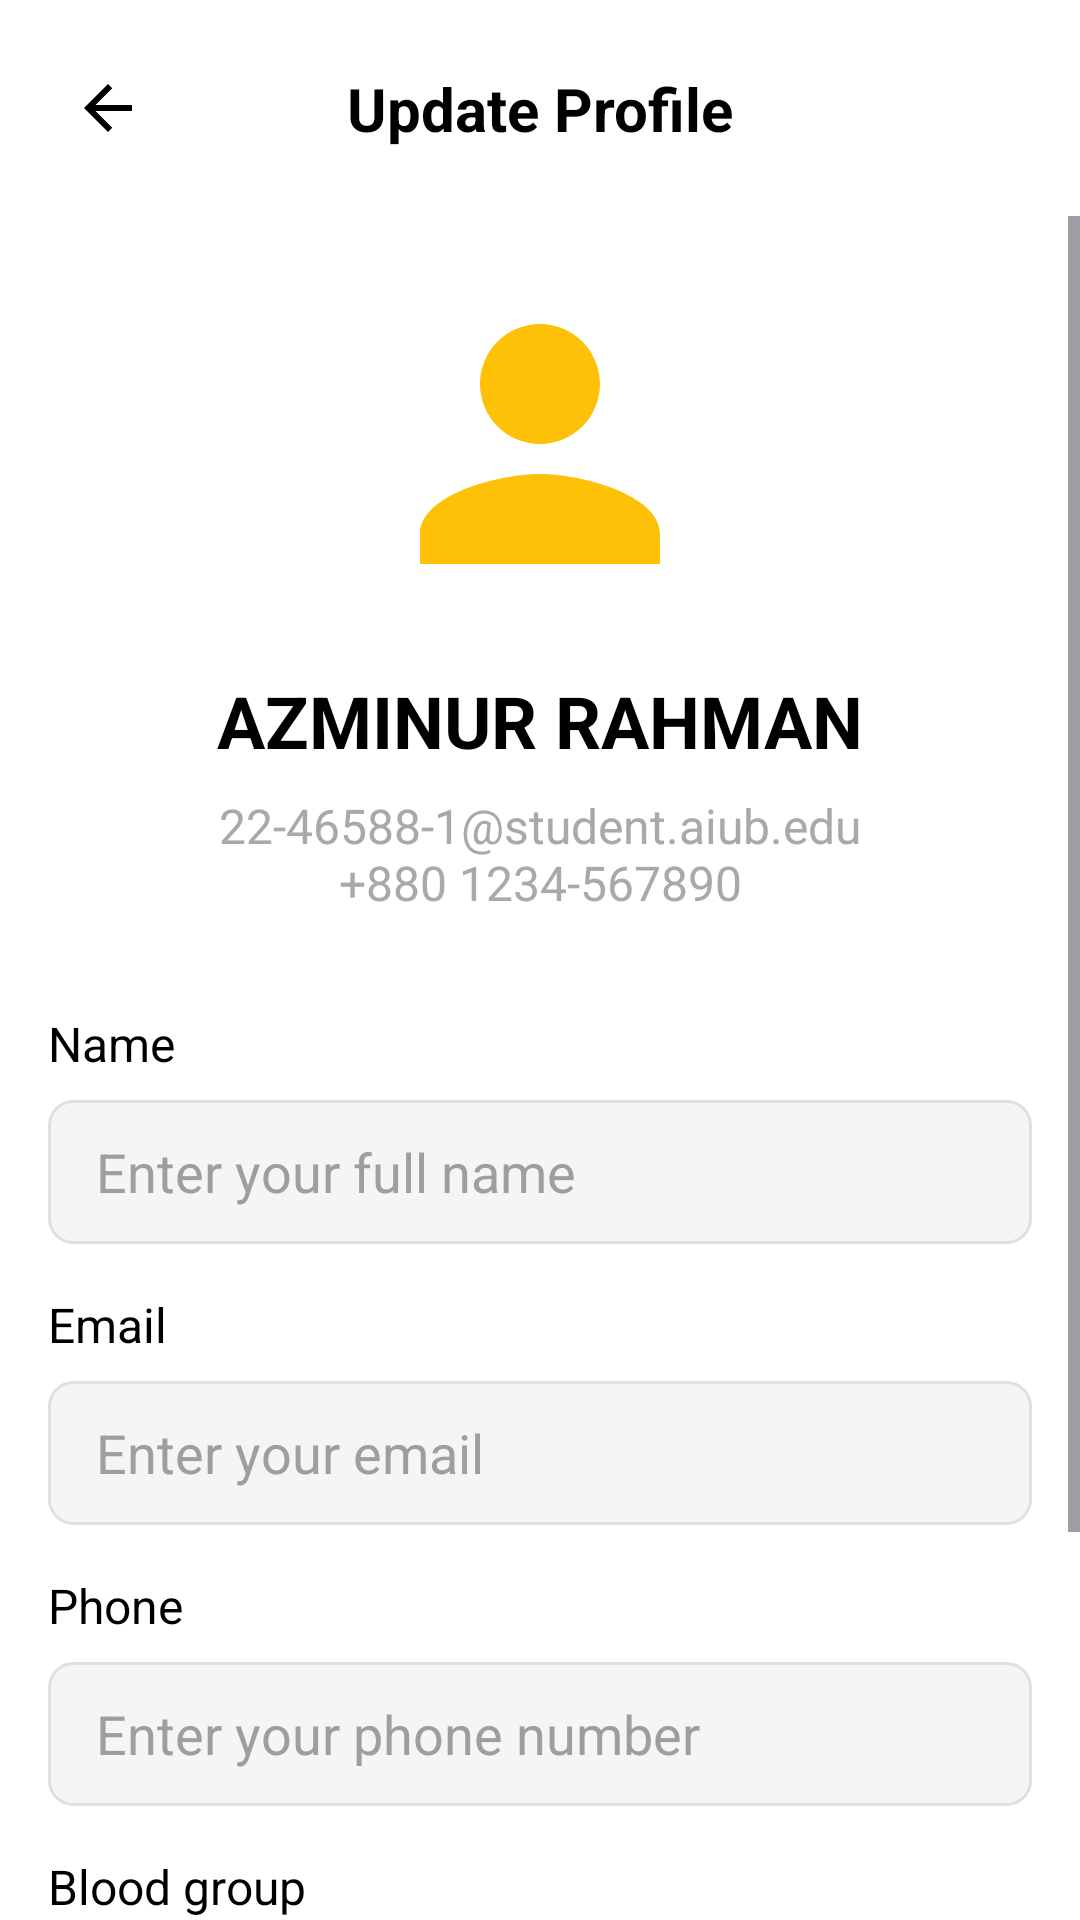

Here is an Android app screen rendered from its layout file. Give the layout XML and the strings, colors and styles it references.
<!-- AndroidManifest.xml: application theme Theme.LiquidLyf -->
<!-- res/layout/activity_update_profile.xml -->
<?xml version="1.0" encoding="utf-8"?>
<androidx.constraintlayout.widget.ConstraintLayout xmlns:android="http://schemas.android.com/apk/res/android"
    xmlns:app="http://schemas.android.com/apk/res-auto"
    xmlns:tools="http://schemas.android.com/tools"
    android:layout_width="match_parent"
    android:layout_height="match_parent"
    android:background="@color/white"
    tools:context=".UpdateProfileActivity">

    <androidx.constraintlayout.widget.ConstraintLayout
        android:id="@+id/toolbar"
        android:layout_width="match_parent"
        android:layout_height="wrap_content"
        android:padding="16dp"
        app:layout_constraintTop_toTopOf="parent">

        <ImageView
            android:id="@+id/back_arrow"
            android:layout_width="wrap_content"
            android:layout_height="wrap_content"
            android:src="@drawable/ic_arrow_back"
            app:layout_constraintStart_toStartOf="parent"
            app:layout_constraintTop_toTopOf="parent"
            app:layout_constraintBottom_toBottomOf="parent"
            android:padding="8dp"
            tools:ignore="ContentDescription" />

        <TextView
            android:id="@+id/page_title"
            android:layout_width="wrap_content"
            android:layout_height="wrap_content"
            android:text="@string/update_profile"
            android:textSize="20sp"
            android:textStyle="bold"
            android:textColor="@color/black"
            app:layout_constraintStart_toStartOf="parent"
            app:layout_constraintEnd_toEndOf="parent"
            app:layout_constraintTop_toTopOf="parent"
            app:layout_constraintBottom_toBottomOf="parent" />
    </androidx.constraintlayout.widget.ConstraintLayout>

    <ScrollView
        android:layout_width="match_parent"
        android:layout_height="0dp"
        app:layout_constraintTop_toBottomOf="@+id/toolbar"
        app:layout_constraintBottom_toBottomOf="parent">

        <androidx.constraintlayout.widget.ConstraintLayout
            android:layout_width="match_parent"
            android:layout_height="wrap_content"
            android:padding="16dp">

            <ImageView
                android:id="@+id/profile_image"
                android:layout_width="120dp"
                android:layout_height="120dp"
                android:src="@drawable/ic_profile_placeholder"
                android:background="@drawable/circle_background"
                app:layout_constraintStart_toStartOf="parent"
                app:layout_constraintEnd_toEndOf="parent"
                app:layout_constraintTop_toTopOf="parent"
                tools:ignore="ContentDescription" />

            <TextView
                android:id="@+id/profile_name"
                android:layout_width="wrap_content"
                android:layout_height="wrap_content"
                android:text="@string/azminur_rahman"
                android:textSize="24sp"
                android:textStyle="bold"
                android:textColor="@color/black"
                android:layout_marginTop="16dp"
                app:layout_constraintStart_toStartOf="parent"
                app:layout_constraintEnd_toEndOf="parent"
                app:layout_constraintTop_toBottomOf="@+id/profile_image" />

            <TextView
                android:id="@+id/contact_info"
                android:layout_width="wrap_content"
                android:layout_height="wrap_content"
                android:text="@string/contract"
                android:textSize="16sp"
                android:textColor="@color/gray"
                android:textAlignment="center"
                android:layout_marginTop="8dp"
                app:layout_constraintStart_toStartOf="parent"
                app:layout_constraintEnd_toEndOf="parent"
                app:layout_constraintTop_toBottomOf="@+id/profile_name" />

            <TextView
                android:id="@+id/name_label"
                android:layout_width="wrap_content"
                android:layout_height="wrap_content"
                android:text="@string/name"
                android:textSize="16sp"
                android:textColor="@color/black"
                android:layout_marginTop="32dp"
                app:layout_constraintStart_toStartOf="parent"
                app:layout_constraintTop_toBottomOf="@+id/contact_info"/>

            <EditText
                android:id="@+id/name_input"
                android:layout_width="0dp"
                android:layout_height="48dp"
                android:hint="@string/enter_your_full_name"
                android:paddingStart="16dp"
                android:paddingEnd="16dp"
                android:background="@drawable/rounded_edittext_background"
                android:layout_marginTop="8dp"
                app:layout_constraintStart_toStartOf="parent"
                app:layout_constraintEnd_toEndOf="parent"
                app:layout_constraintTop_toBottomOf="@+id/name_label"
                android:inputType="textPersonName" />

            <TextView
                android:id="@+id/email_label"
                android:layout_width="wrap_content"
                android:layout_height="wrap_content"
                android:text="@string/email"
                android:textSize="16sp"
                android:textColor="@color/black"
                android:layout_marginTop="16dp"
                app:layout_constraintStart_toStartOf="parent"
                app:layout_constraintTop_toBottomOf="@+id/name_input"/>

            <EditText
                android:id="@+id/email_input"
                android:layout_width="0dp"
                android:layout_height="48dp"
                android:hint="@string/enter_your_email"
                android:paddingStart="16dp"
                android:paddingEnd="16dp"
                android:background="@drawable/rounded_edittext_background"
                android:layout_marginTop="8dp"
                app:layout_constraintStart_toStartOf="parent"
                app:layout_constraintEnd_toEndOf="parent"
                app:layout_constraintTop_toBottomOf="@+id/email_label"
                android:inputType="textEmailAddress" />

            <TextView
                android:id="@+id/phone_label"
                android:layout_width="wrap_content"
                android:layout_height="wrap_content"
                android:text="@string/phone"
                android:textSize="16sp"
                android:textColor="@color/black"
                android:layout_marginTop="16dp"
                app:layout_constraintStart_toStartOf="parent"
                app:layout_constraintTop_toBottomOf="@+id/email_input"/>

            <EditText
                android:id="@+id/phone_input"
                android:layout_width="0dp"
                android:layout_height="48dp"
                android:hint="@string/enter_your_phone_number"
                android:paddingStart="16dp"
                android:paddingEnd="16dp"
                android:background="@drawable/rounded_edittext_background"
                android:layout_marginTop="8dp"
                app:layout_constraintStart_toStartOf="parent"
                app:layout_constraintEnd_toEndOf="parent"
                app:layout_constraintTop_toBottomOf="@+id/phone_label"
                android:inputType="phone" />

            <TextView
                android:id="@+id/blood_group_label"
                android:layout_width="wrap_content"
                android:layout_height="wrap_content"
                android:text="@string/blood_group"
                android:textSize="16sp"
                android:textColor="@color/black"
                android:layout_marginTop="16dp"
                app:layout_constraintStart_toStartOf="parent"
                app:layout_constraintTop_toBottomOf="@+id/phone_input"/>

            <Spinner
                android:id="@+id/blood_group_spinner"
                android:layout_width="0dp"
                android:layout_height="48dp"
                android:layout_marginTop="8dp"
                android:background="@drawable/rounded_edittext_background"
                app:layout_constraintEnd_toEndOf="parent"
                app:layout_constraintStart_toStartOf="parent"
                app:layout_constraintTop_toBottomOf="@+id/blood_group_label" />


            <Button
                android:id="@+id/save_button"
                android:layout_width="0dp"
                android:layout_height="wrap_content"
                android:text="@string/save"
                android:textColor="@color/white"
                android:textSize="18sp"
                android:backgroundTint="@color/red_button"
                android:layout_marginTop="32dp"
                android:layout_marginBottom="16dp"
                app:layout_constraintStart_toStartOf="parent"
                app:layout_constraintEnd_toEndOf="parent"
                app:layout_constraintTop_toBottomOf="@+id/blood_group_spinner"
                app:layout_constraintBottom_toBottomOf="parent"/>

        </androidx.constraintlayout.widget.ConstraintLayout>
    </ScrollView>

    <ProgressBar
        android:id="@+id/progress_bar"
        style="?android:attr/progressBarStyleLarge"
        android:layout_width="60dp"
        android:layout_height="60dp"
        android:visibility="gone"
        app:layout_constraintBottom_toBottomOf="parent"
        app:layout_constraintEnd_toEndOf="parent"
        app:layout_constraintStart_toStartOf="parent"
        app:layout_constraintTop_toTopOf="parent" />

</androidx.constraintlayout.widget.ConstraintLayout>
<!-- resources referenced by this layout -->
<resources>
  <color name="black">#FF000000</color>
  <color name="gray">#A9A9A9</color>
  <color name="red_button">#FF5252</color>
  <color name="white">#FFFFFFFF</color>
  <!-- drawable ic_arrow_back (drawable) -->
  <vector xmlns:android="http://schemas.android.com/apk/res/android"
  android:width="24dp"
  android:height="24dp"
  android:viewportWidth="24.0"
  android:viewportHeight="24.0">
  <path
      android:fillColor="#FF000000"
      android:pathData="M20,11H7.83l5.59,-5.59L12,4l-8,8 8,8 1.41,-1.41L7.83,13H20v-2z"/>
  </vector>
  <!-- drawable ic_profile_placeholder (drawable) -->
  <?xml version="1.0" encoding="utf-8"?>
  <vector xmlns:android="http://schemas.android.com/apk/res/android"
      android:width="24dp"
      android:height="24dp"
      android:viewportWidth="24.0"
      android:viewportHeight="24.0">
      <path
          android:fillColor="#FFC107"
          android:pathData="M12,12c2.21,0,4,-1.79,4,-4s-1.79,-4,-4,-4,-4,1.79,-4,4,1.79,4,4,4zM12,14c-2.67,0,-8,1.34,-8,4v2h16v-2c0,-2.66,-5.33,-4,-8,-4z"/>
  </vector>
  <!-- drawable rounded_edittext_background (drawable) -->
  <?xml version="1.0" encoding="utf-8"?>
  <shape xmlns:android="http://schemas.android.com/apk/res/android"
      android:shape="rectangle">
      <corners android:radius="8dp"/>
      <solid android:color="#F5F5F5"/>
      <stroke android:color="#E0E0E0" android:width="1dp"/>
  </shape>
  <string name="azminur_rahman">AZMINUR RAHMAN</string>
  <string name="blood_group">Blood group</string>
  <string name="contract">22-46588-1@student.aiub.edu\n+880 1234-567890</string>
  <string name="email">Email</string>
  <string name="enter_your_email">Enter your email</string>
  <string name="enter_your_full_name">Enter your full name</string>
  <string name="enter_your_phone_number">Enter your phone number</string>
  <string name="name">Name</string>
  <string name="phone">Phone</string>
  <string name="save">Save</string>
  <string name="update_profile">Update Profile</string>
  <style name="Theme.LiquidLyf" parent="Base.Theme.LiquidLyf" />
  <style name="Base.Theme.LiquidLyf" parent="Theme.Material3.DayNight.NoActionBar">
          
          
  
          
          <item name="android:textColorHint">@color/textColorHint</item>
      </style>
  <color name="textColorHint">#9E9E9E</color>
</resources>
